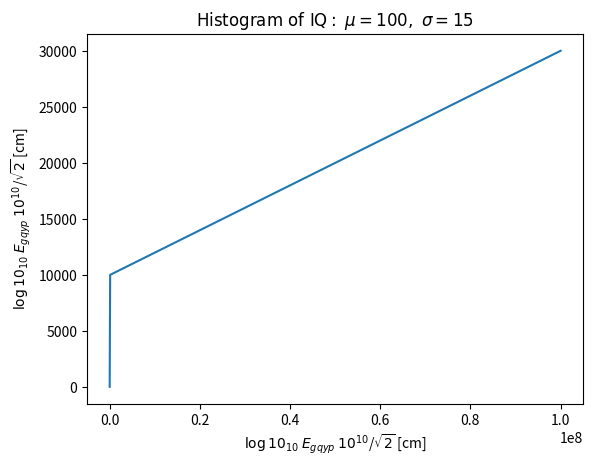

Write the Python code that produced this figure.
#!/usr/bin/env python
import numpy as np
import matplotlib.pyplot as plt

xs = np.array([0.1, 10, 1000, 100000, 100000000])
ys = np.array([6, 20, 800, 10000, 30000])

# the histogram of the data
fig, ax = plt.subplots()
ax.plot(xs, ys)

plt.title(r'$\mathrm{Histogram\ of\ IQ:}\ \mu=100,\ \sigma=15$')

# add a 'best fit' line
#y = mlab.normpdf( bins, mu, sigma)
#l = plt.plot(bins, bins, 'r--')

ax.set_xlabel(r"$\log{10}_{10}$ $E_{gqyp}$ $10^{10}$/$\sqrt{2}$ [cm]")
ax.set_ylabel(r"$\log{10}_{10}$ $E_{gqyp}$ $10^{10}$/$\sqrt{2}$ [cm]")
#ax.set_xscale('log')
#plt.axis([40, 160, 0, 0.03])
#plt.grid(True)

#plt.show()
plt.savefig("test2.pdf")
